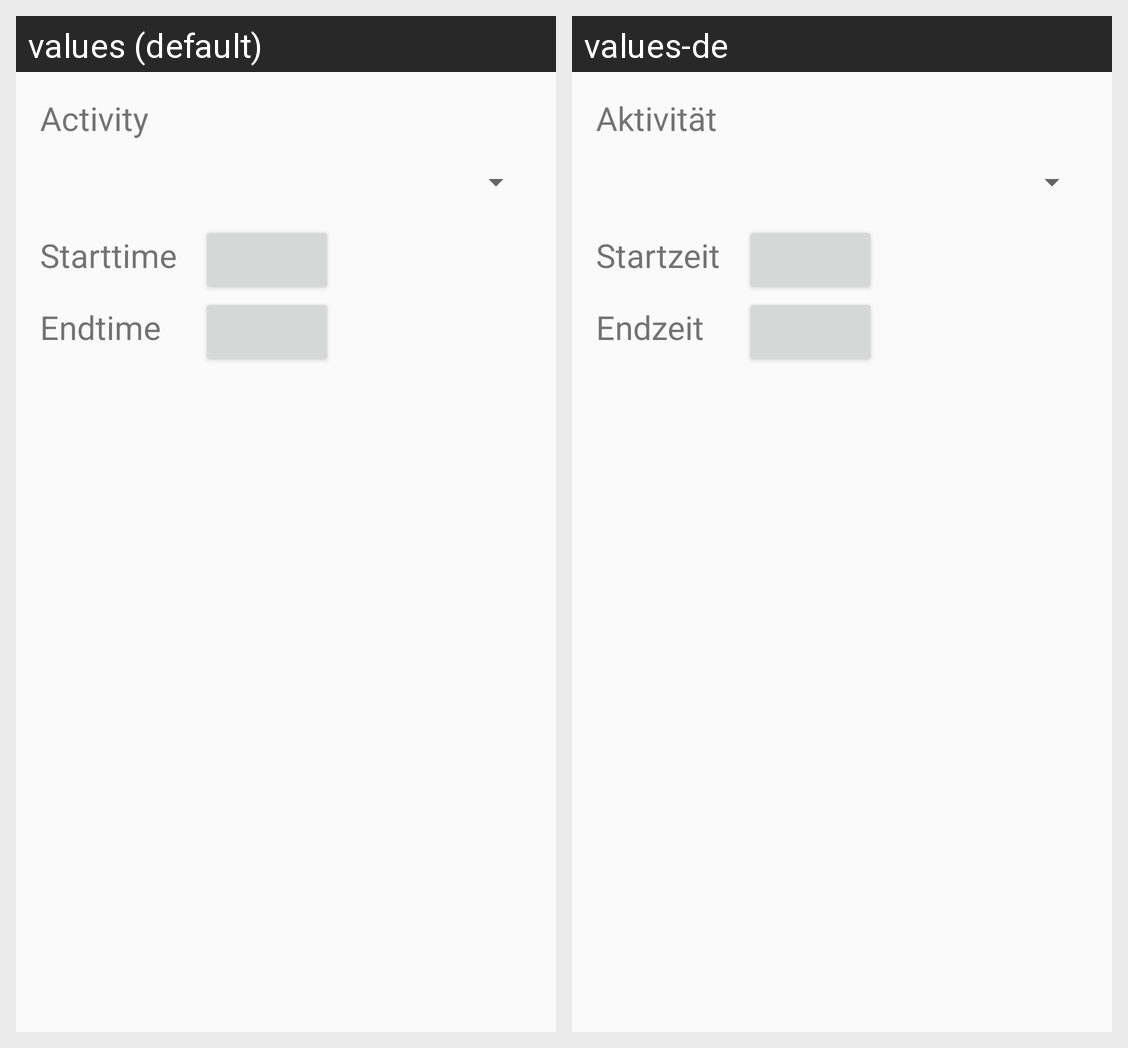

Translations of the strings shown on this Android screen, per locale in the grid:
Android screen res/layout/add_dialog.xml rendered under 2 locales, left to right: values (default), values-de. Device: Nexus 5 (rendered at 1080×1920; each locale shown at half size, 540×960, under a caption strip naming it); theme AppTheme.
Strings drawn on this screen, with the default value and each locale's value (text and hints the layout hard-codes, and strings that could not be matched under every locale, appear in the picture but are not listed):

activity
  values: Activity
  values-de: Aktivität

starttime
  values: Starttime
  values-de: Startzeit

endtime
  values: Endtime
  values-de: Endzeit
